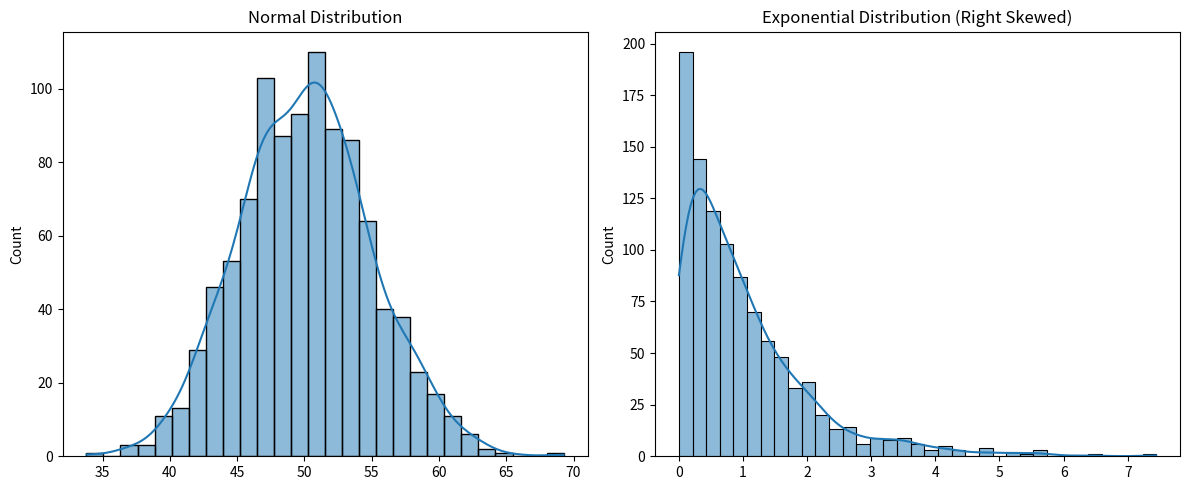

Generate this figure with matplotlib:
# ===============================
# Activity 1: EDA with Shape & Outliers
# ===============================

import numpy as np
import pandas as pd
import matplotlib.pyplot as plt
import seaborn as sns
from scipy.stats import skew, kurtosis, zscore

# -------------------------------
# 1. Generate Synthetic Data
# -------------------------------

np.random.seed(42)

# Normal distribution
normal_data = np.random.normal(loc=50, scale=5, size=1000)

# Exponential distribution (right skewed)
skewed_data = np.random.exponential(scale=1, size=1000)

# -------------------------------
# 2. Visualization
# -------------------------------

plt.figure(figsize=(12,5))

plt.subplot(1,2,1)
sns.histplot(normal_data, kde=True)
plt.title("Normal Distribution")

plt.subplot(1,2,2)
sns.histplot(skewed_data, kde=True)
plt.title("Exponential Distribution (Right Skewed)")

plt.tight_layout()
plt.show()

# -------------------------------
# 3. Calculate Skewness & Kurtosis
# -------------------------------

print("Normal Data Skewness:", skew(normal_data))
print("Skewed Data Skewness:", skew(skewed_data))

print("\nNormal Data Kurtosis (Fisher):", kurtosis(normal_data))
print("Skewed Data Kurtosis (Fisher):", kurtosis(skewed_data))

# Note:
# Fisher's definition → 0 means normal distribution

# -------------------------------
# 4. Outlier Detection (Z-score)
# -------------------------------

def detect_outliers(data):
    z_scores = zscore(data)
    outliers = np.abs(z_scores) > 3
    return np.sum(outliers)

outlier_count = detect_outliers(skewed_data)

print("\nNumber of outliers in skewed_data (|Z| > 3):", outlier_count)
